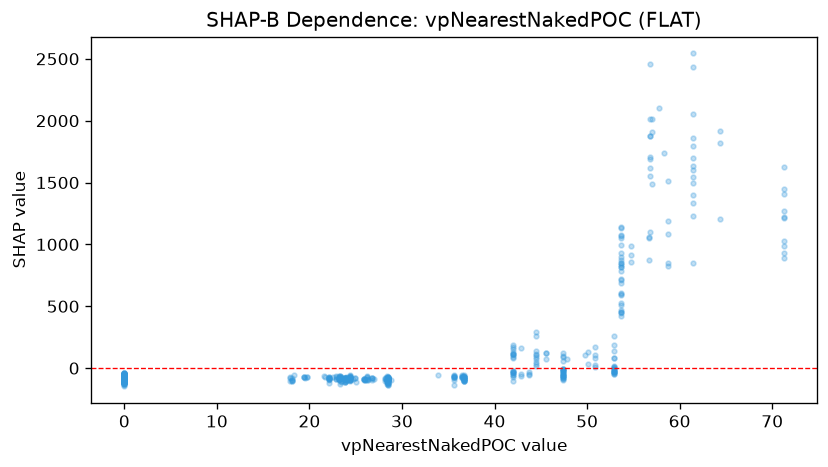

Data behind this chart, as committed beside it:
feature_value, shap_value
0.0, -87.64
0.0, -60.63
0.0, -83.27
0.0, -74.98
0.0, -86.62
0.0, -91.58
0.0, -66.24
0.0, -93.33
0.0, -81.56
0.0, -76.58
18.14, -81.44
0.0, -95.96
0.0, -78.53
0.0, -103.5
0.0, -79.36
0.0, -76.7
0.0, -57.98
0.0, -87.92
0.0, -87.18
0.0, -80.39
17.9, -76.58
17.9, -74.25
0.0, -72.77
17.92, -101.4
0.0, -109.4
0.0, -77.55
0.0, -115.6
0.0, -86.52
0.0, -98.69
0.0, -76.2
0.0, -100.6
0.0, -91.46
0.0, -102.2
0.0, -76.71
0.0, -94.89
0.0, -82.37
0.0, -106.2
0.0, -92.6
0.0, -83.68
0.0, -98.27
0.0, -82.96
0.0, -83.75
18.1, -98.09
18.1, -106.6
18.1, -98.88
18.1, -102.2
18.29, -58.41
0.0, -90.75
0.0, -81.84
0.0, -75.88
0.0, -56.92
0.0, -67.1
0.0, -84.99
0.0, -73.46
0.0, -84.23
0.0, -58.55
0.0, -82.69
19.47, -77.18
19.43, -70.97
19.43, -72.34
... 1,039 more rows
